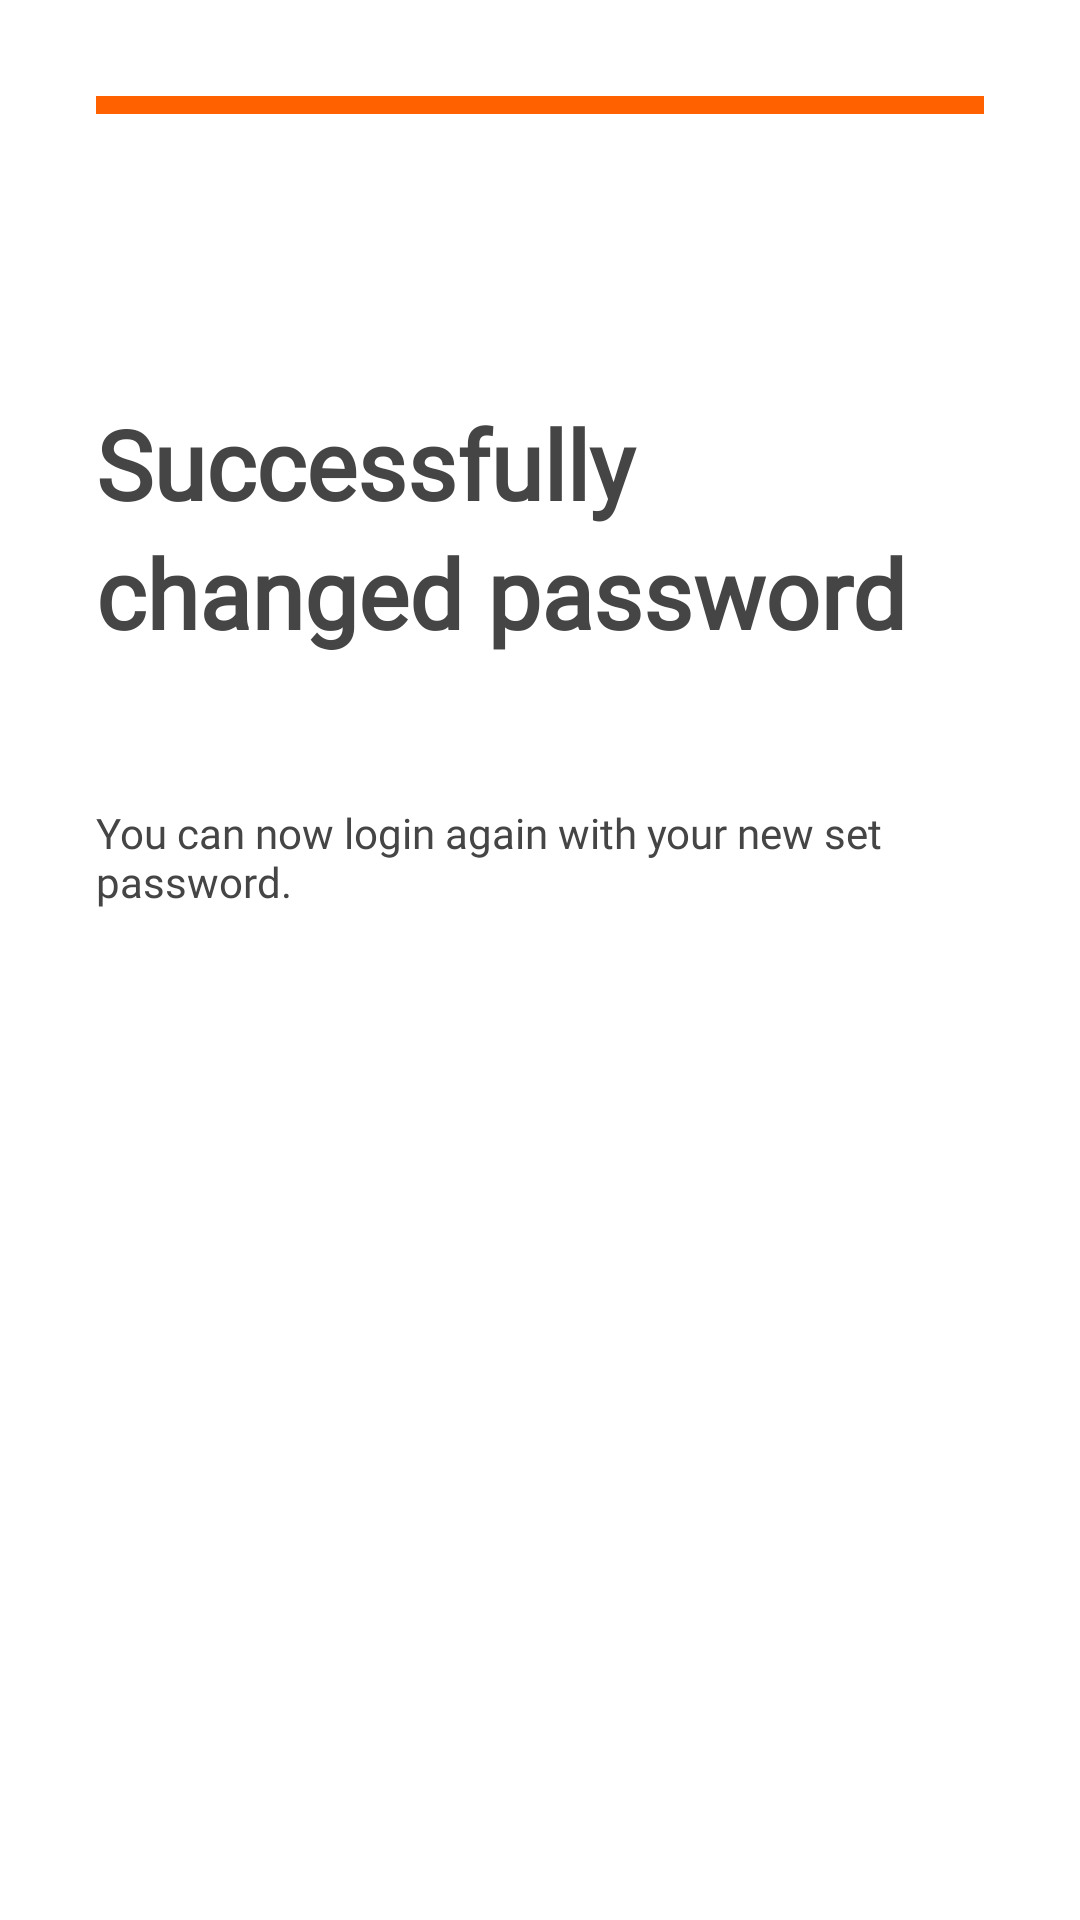

Produce the Android XML layout that renders to this screen, including the resource entries it uses.
<!-- AndroidManifest.xml: application theme Theme.SplashScreen -->
<!-- res/layout/activity_save_new_password.xml -->
<?xml version="1.0" encoding="utf-8"?>
<LinearLayout xmlns:android="http://schemas.android.com/apk/res/android"
    xmlns:tools="http://schemas.android.com/tools"
    android:layout_width="match_parent"
    android:layout_height="match_parent"
    android:orientation="vertical"
    android:padding="32dp"
    android:background="@android:color/white">

    <LinearLayout
        android:layout_width="wrap_content"
        android:layout_height="wrap_content"
        android:layout_marginBottom="95dp"
        android:orientation="horizontal">

        <View
            android:layout_width="0dp"
            android:layout_height="6dp"
            android:layout_weight="130"
            android:background="#FF6000" />

    </LinearLayout>

    <TextView
        android:id="@+id/success"
        android:layout_width="match_parent"
        android:layout_height="wrap_content"
        android:text="Successfully"
        android:fontFamily="@font/roboto_serif_bold"
        android:textColor="#454545"
        android:textSize="32sp"
        android:textStyle="bold"/>

    <TextView
        android:layout_width="match_parent"
        android:layout_height="wrap_content"
        android:text="changed password"
        android:fontFamily="@font/roboto_serif_bold"
        android:textColor="#454545"
        android:textSize="32sp"
        android:textStyle="bold"
        android:layout_marginBottom="49dp"/>

    <TextView
        android:layout_width="match_parent"
        android:layout_height="wrap_content"
        android:fontFamily="@font/roboto_serif_regular"
        android:text="You can now login again with your new set password."
        android:textColor="#454545"
        android:textSize="14sp"
        android:layout_marginBottom="180dp"/>


    <Button
        android:id="@+id/btn_save"
        android:layout_width="match_parent"
        android:layout_height="wrap_content"
        android:layout_marginTop="135dp"
        android:layout_marginBottom="16dp"
        android:fontFamily="@font/roboto_serif_bold"
        android:background="@drawable/rounded_button"
        android:padding="9dp"
        android:text="Continue"
        android:textAllCaps="false"
        android:textColor="@android:color/white"
        android:textSize="14sp" />


</LinearLayout>
<!-- resources referenced by this layout -->
<resources>
  <!-- drawable rounded_button (drawable) -->
  <?xml version="1.0" encoding="utf-8"?>
  <shape xmlns:android="http://schemas.android.com/apk/res/android"
      android:shape="rectangle">
      <solid android:color="#FF7D29" />
      <corners android:radius="25dp" />
  </shape>
  <style name="Theme.SplashScreen" parent="Theme.MaterialComponents.Light.NoActionBar">
          <item name="android:windowBackground">@drawable/splash_background</item>
          <item name="android:windowFullscreen">true</item>
          <item name="android:windowNoTitle">true</item>
      </style>
  <!-- drawable splash_background (drawable) -->
  <?xml version="1.0" encoding="utf-8"?>
  <layer-list xmlns:android="http://schemas.android.com/apk/res/android">
      <item android:drawable="@android:color/white"/>
      <item>
          <bitmap
              android:gravity="center"
              android:src="@drawable/ic_logo"/>
      </item>
  </layer-list>
  <!-- drawable ic_logo: png bitmap (drawable, 34139 bytes) -->
</resources>
